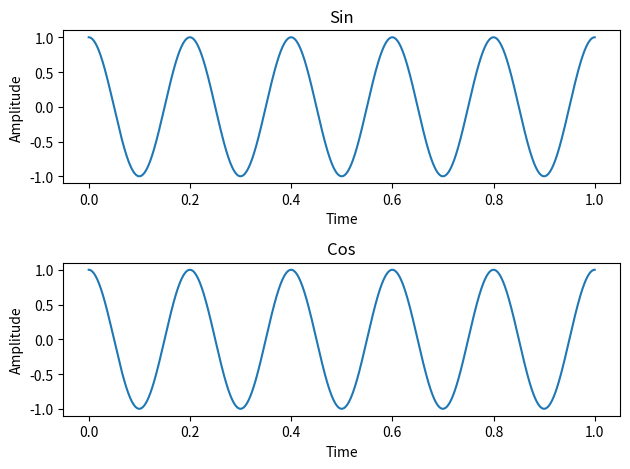

The matplotlib source for this figure:
import numpy as np
import matplotlib.pyplot as plt
pi=np.pi
def s(t):
    return np.sin(10*np.pi*t+pi/2)
def c(t):
    return np.cos(10*np.pi*t+0)


t=np.arange(0,1,0.00001)

fig, axs = plt.subplots(2)
axs[0].plot(t,s(t))
axs[0].set_title("Sin")
axs[0].set_xlabel("Time")
axs[0].set_ylabel("Amplitude")

axs[1].plot(t,c(t))
axs[1].set_title("Cos")
axs[1].set_xlabel("Time")
axs[1].set_ylabel("Amplitude")

plt.tight_layout()
fig.show()
plt.savefig("ex1.pdf")
plt.show()
